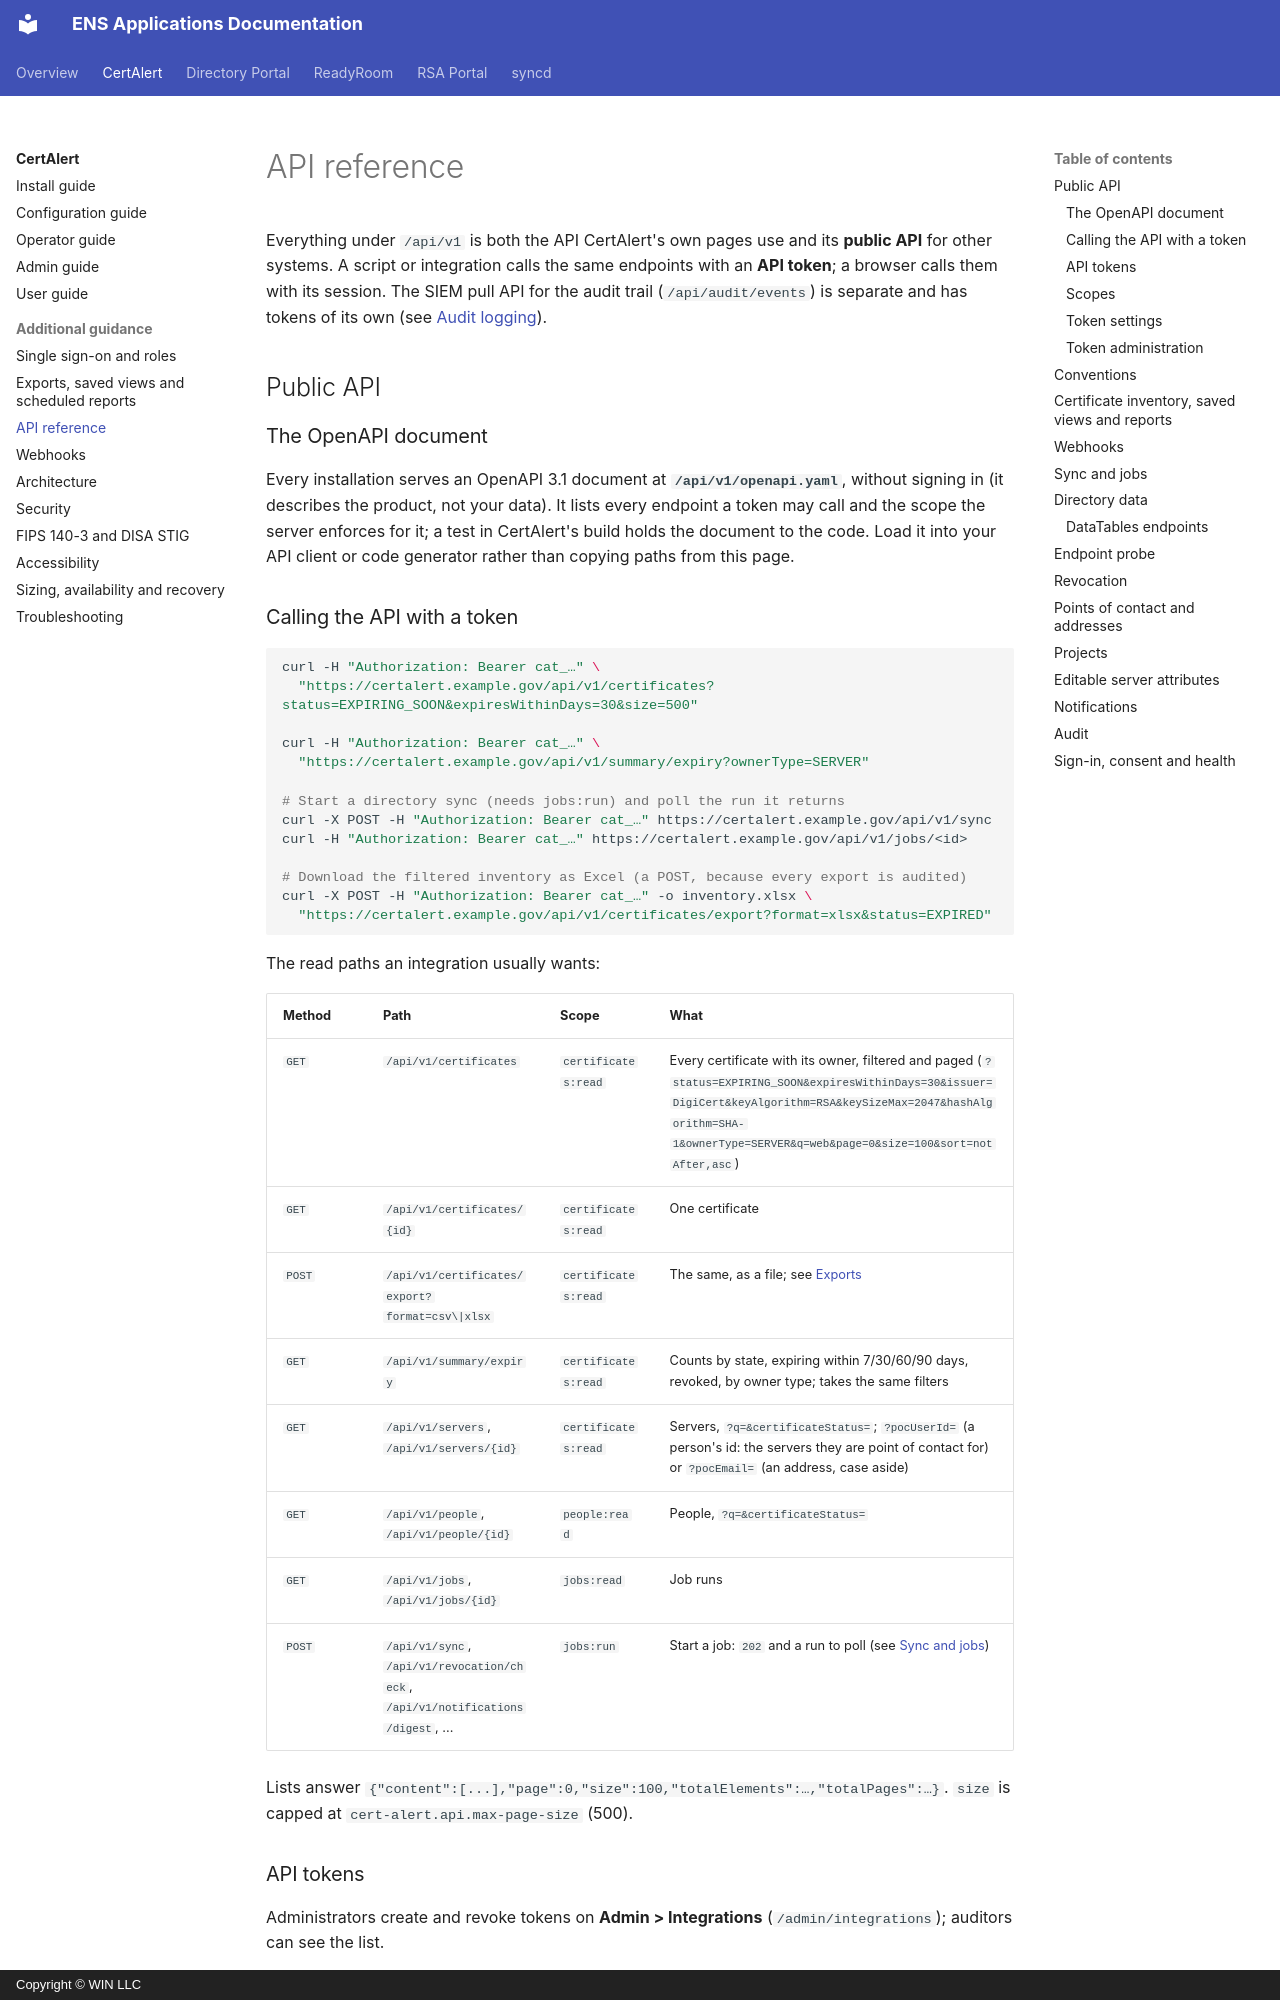

repository: winllc/ens-apps-documentation · page: cert-alert/api-reference/index.html · generator: mkdocs · copyright: Copyright © WIN LLC

# API reference

Everything under `/api/v1` is both the API CertAlert's own pages use and its **public API** for
other systems. A script or integration calls the same endpoints with an **API token**; a browser
calls them with its session. The SIEM pull API for the audit trail (`/api/audit/events`) is separate
and has tokens of its own (see [Audit logging](../audit-logging.md#the-pull-api)).

## Public API

### The OpenAPI document

Every installation serves an OpenAPI 3.1 document at **`/api/v1/openapi.yaml`**, without signing in
(it describes the product, not your data). It lists every endpoint a token may call and the scope the
server enforces for it; a test in CertAlert's build holds the document to the code. Load it into
your API client or code generator rather than copying paths from this page.

### Calling the API with a token

```bash
curl -H "Authorization: Bearer cat_…" \
  "https://certalert.example.gov/api/v1/certificates?status=EXPIRING_SOON&expiresWithinDays=30&size=500"

curl -H "Authorization: Bearer cat_…" \
  "https://certalert.example.gov/api/v1/summary/expiry?ownerType=SERVER"

# Start a directory sync (needs jobs:run) and poll the run it returns
curl -X POST -H "Authorization: Bearer cat_…" https://certalert.example.gov/api/v1/sync
curl -H "Authorization: Bearer cat_…" https://certalert.example.gov/api/v1/jobs/<id>

# Download the filtered inventory as Excel (a POST, because every export is audited)
curl -X POST -H "Authorization: Bearer cat_…" -o inventory.xlsx \
  "https://certalert.example.gov/api/v1/certificates/export?format=xlsx&status=EXPIRED"
```

The read paths an integration usually wants:

| Method | Path | Scope | What |
|---|---|---|---|
| `GET` | `/api/v1/certificates` | `certificates:read` | Every certificate with its owner, filtered and paged (`?status=EXPIRING_SOON&expiresWithinDays=30&issuer=DigiCert&keyAlgorithm=RSA&keySizeMax=2047&hashAlgorithm=SHA-1&ownerType=SERVER&q=web&page=0&size=100&sort=notAfter,asc`) |
| `GET` | `/api/v1/certificates/{id}` | `certificates:read` | One certificate |
| `POST` | `/api/v1/certificates/export?format=csv\|xlsx` | `certificates:read` | The same, as a file; see [Exports](exports-and-reports.md) |
| `GET` | `/api/v1/summary/expiry` | `certificates:read` | Counts by state, expiring within 7/30/60/90 days, revoked, by owner type; takes the same filters |
| `GET` | `/api/v1/servers`, `/api/v1/servers/{id}` | `certificates:read` | Servers, `?q=&certificateStatus=`; `?pocUserId=` (a person's id: the servers they are point of contact for) or `?pocEmail=` (an address, case aside) |
| `GET` | `/api/v1/people`, `/api/v1/people/{id}` | `people:read` | People, `?q=&certificateStatus=` |
| `GET` | `/api/v1/jobs`, `/api/v1/jobs/{id}` | `jobs:read` | Job runs |
| `POST` | `/api/v1/sync`, `/api/v1/revocation/check`, `/api/v1/notifications/digest`, ... | `jobs:run` | Start a job: `202` and a run to poll (see [Sync and jobs](#sync-and-jobs)) |

Lists answer `{"content":[...],"page":0,"size":100,"totalElements":…,"totalPages":…}`. `size` is
capped at `cert-alert.api.max-page-size` (500).
